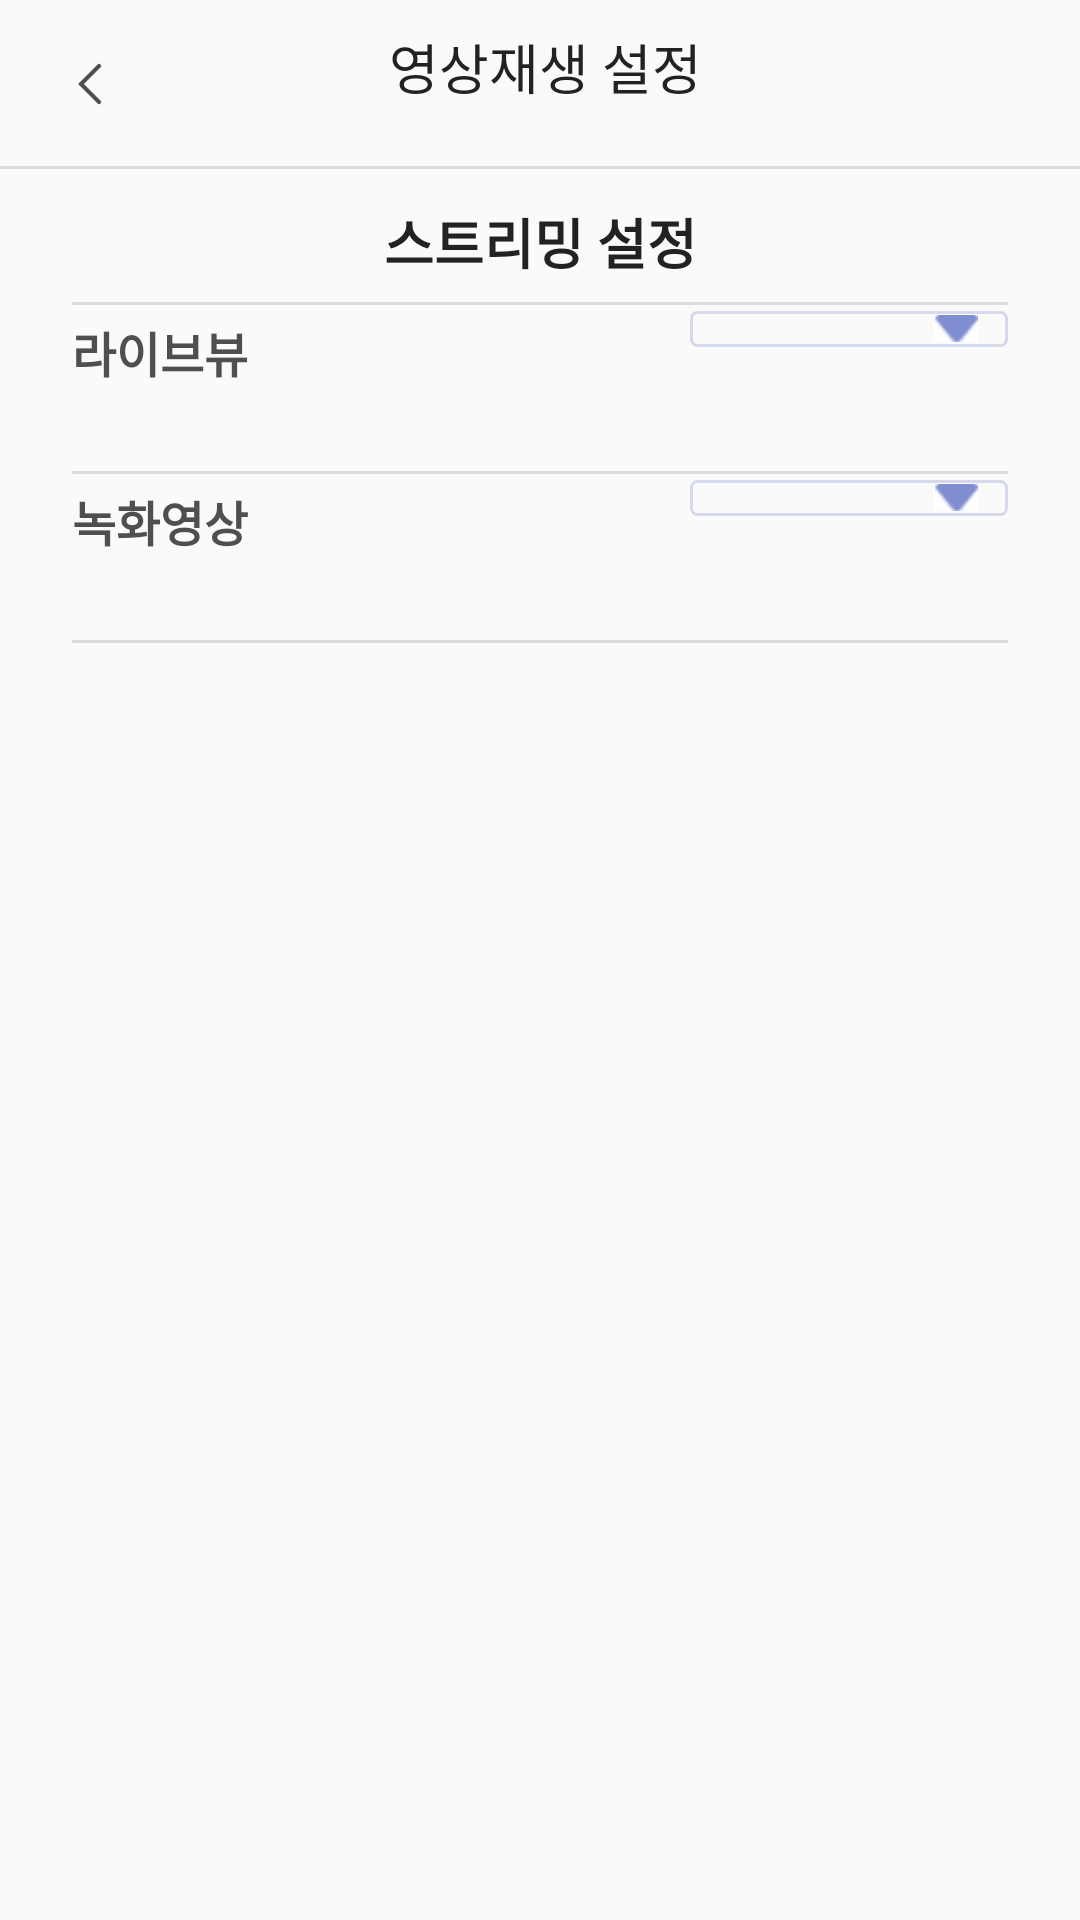

Reconstruct the res/layout file that produces this screen, plus the resources it refers to.
<!-- AndroidManifest.xml: application theme AppTheme -->
<!-- res/layout/activity_page_15100.xml -->
<?xml version="1.0" encoding="utf-8"?>
<LinearLayout xmlns:android="http://schemas.android.com/apk/res/android"
    xmlns:tools="http://schemas.android.com/tools"
    android:layout_width="match_parent"
    android:layout_height="800dp"
    android:orientation="vertical"
    tools:context=".Page_15100">

    <LinearLayout
        android:layout_width="match_parent"
        android:layout_height="wrap_content"
        android:orientation="horizontal"
        android:paddingTop="11.1dp">

        <ImageView
            android:id="@+id/back_button"
            android:layout_marginTop="7dp"
            android:layout_width="20dp"
            android:layout_height="20dp"
            android:layout_marginLeft="20dp"
            android:gravity="center_horizontal"
            android:src="@drawable/arrow" />

        <TextView
            android:id="@+id/text_view"
            android:layout_width="match_parent"
            android:layout_height="42dp"
            android:layout_marginTop="-10dp"
            android:layout_marginRight="36.17dp"
            android:fontFamily="@font/notosanskrmedium"
            android:gravity="center"
            android:textFontWeight="400"
            android:text="영상재생 설정"
            android:textColor="#222222"
            android:textSize="18sp"
            android:typeface="normal" />

    </LinearLayout>
    <View
        android:layout_width="match_parent"
        android:layout_height="12dp" />

    <View
        android:id="@+id/divider"
        android:layout_width="match_parent"
        android:layout_height="1dp"
        android:background="?android:attr/listDivider" />

    <LinearLayout
        android:layout_width="match_parent"
        android:layout_height="wrap_content"
        android:orientation="horizontal"
        android:paddingTop="1dp">

        <TextView
            android:id="@+id/text_view"
            android:layout_width="match_parent"
            android:layout_height="wrap_content"
            android:fontFamily="@font/notosanskrmedium"
            android:layout_marginTop="10dp"
            android:text="스트리밍 설정"
            android:textFontWeight="700"
            android:textColor="#222222"
            android:textSize="18sp"
            android:gravity="center"
            android:typeface="normal" />
    </LinearLayout>
    <View
        android:id="@+id/divider"
        android:layout_width="wrap_content"
        android:layout_marginTop="7dp"
        android:layout_marginLeft="24dp"
        android:layout_marginRight="24dp"
        android:layout_height="1dp"
        android:background="?android:attr/listDivider" />


    <LinearLayout
        android:layout_width="match_parent"
        android:layout_height="56dp"
        android:layout_marginTop="2dp"
        android:layout_marginBottom="2dp"
        android:orientation="horizontal"
        android:weightSum="2" >

        <TextView
            android:id="@+id/text_view"
            android:layout_width="100dp"
            android:layout_height="wrap_content"
            android:layout_marginTop="2dp"
            android:layout_marginLeft="24dp"
            android:fontFamily="@font/notosanskrmedium"
            android:text="라이브뷰"
            android:textColor="#4F4F4F"
            android:textSize="16sp"
            android:textFontWeight="700"
            android:typeface="normal"
            android:layout_weight="1"/>

        <androidx.appcompat.widget.AppCompatSpinner
            android:id="@+id/live_view_spinner"
            android:layout_width="130dp"
            android:layout_height="wrap_content"
            android:background="@drawable/spinner_border_layout"
            android:layout_marginLeft="130dp"
            android:layout_marginRight="24dp"
            android:overlapAnchor="true"
            android:paddingTop="6dp"
            android:paddingBottom="6dp"
            android:popupBackground="#FFFFFF"
            android:popupElevation="10dp"
            android:textColor="@color/white"
            android:textSize="14sp"
            android:layout_weight="1"/>
    </LinearLayout>

    <View
        android:id="@+id/divider"
        android:layout_width="wrap_content"
        android:layout_marginTop="-5dp"
        android:layout_marginLeft="24dp"
        android:layout_marginRight="24dp"
        android:layout_height="1dp"
        android:background="?android:attr/listDivider" />

    <LinearLayout
        android:layout_width="match_parent"
        android:layout_height="56dp"
        android:layout_marginTop="2dp"
        android:layout_marginBottom="2dp"
        android:weightSum="2"
        android:orientation="horizontal">

        <TextView
            android:id="@+id/text_view"
            android:layout_width="100dp"
            android:layout_height="wrap_content"
            android:layout_marginTop="2dp"
            android:layout_marginLeft="24dp"
            android:fontFamily="@font/notosanskrmedium"
            android:text="녹화영상"
            android:textColor="#4F4F4F"
            android:textSize="16sp"
            android:textFontWeight="700"
            android:typeface="normal"
            android:layout_weight="1"/>

        <androidx.appcompat.widget.AppCompatSpinner
            android:id="@+id/recording_video_spinner"
            android:layout_width="130dp"
            android:layout_height="wrap_content"
            android:background="@drawable/spinner_border_layout"
            android:layout_marginLeft="130dp"
            android:layout_marginRight="24dp"
            android:overlapAnchor="true"
            android:paddingTop="6dp"
            android:paddingBottom="6dp"
            android:popupBackground="#FFFFFF"
            android:popupElevation="10dp"
            android:textColor="@color/white"
            android:textSize="14sp"
            android:layout_weight="1"/>
    </LinearLayout>

    <View
        android:id="@+id/divider"
        android:layout_width="wrap_content"
        android:layout_marginTop="-5dp"
        android:layout_marginLeft="24dp"
        android:layout_marginRight="24dp"
        android:layout_height="1dp"
        android:background="?android:attr/listDivider" />
</LinearLayout>
<!-- resources referenced by this layout -->
<resources>
  <!-- drawable arrow (drawable) -->
  <vector xmlns:android="http://schemas.android.com/apk/res/android"
      android:width="20dp"
      android:height="20dp"
      android:viewportWidth="20"
      android:viewportHeight="20">
    <path
        android:pathData="M13,4L7,10L13,16"
        android:strokeWidth="1.4"
        android:fillColor="#00000000"
        android:strokeColor="#4F4F4F"
        android:strokeLineCap="round"/>
  </vector>
  <!-- drawable spinner_border_layout (drawable) -->
  <?xml version="1.0" encoding="utf-8"?>
  <layer-list xmlns:android="http://schemas.android.com/apk/res/android">
      <item>
          <shape
              android:shape="rectangle">
              <corners
                  android:bottomLeftRadius="2dp"
                  android:bottomRightRadius="2dp"
                  android:topLeftRadius="2dp"
                  android:topRightRadius="2dp" />
  
              <stroke
                  android:width="1dp"
                  android:color="#D6D9EB"/>
          </shape>
      </item>
      <item android:gravity="center_vertical|right"
          android:right="10dp">
          <layer-list>
              <item  android:gravity="right" android:width="15dp" android:height="9dp" >
                  <bitmap android:src="@drawable/bottom_arrow" />
              </item>
          </layer-list>
      </item>
  </layer-list>
  <style name="AppTheme" parent="Theme.AppCompat.DayNight.NoActionBar">
          
          <item name="android:editTextBackground">@drawable/rn_edit_text_material</item>
      </style>
  <!-- drawable bottom_arrow: png bitmap (drawable, 1250 bytes) -->
  <!-- not gathered from this repository: default colours our renderer supplied (Android Studio template values) -->
  <color name="white">#FFFFFFFF</color>
</resources>
